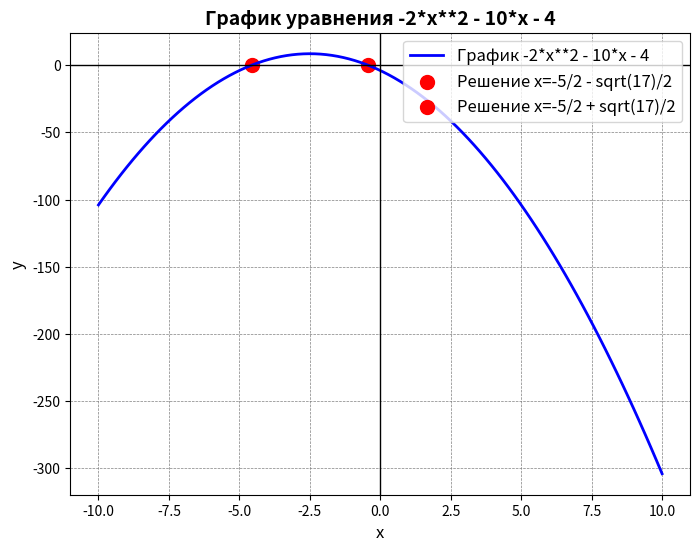

The matplotlib source for this figure:
import matplotlib.pyplot as plt
import numpy as np
from sympy import symbols, Eq, solve, lambdify, sqrt, expand, simplify

def solve_and_visualize(equation, variables=('x',), x_range=(-10, 10), resolution=100):
    symbols_list = symbols(variables)
    transformed_equation = simplify(equation.lhs)  
    solutions = solve(Eq(transformed_equation, 0), symbols_list)
    
    print(f"Преобразованное уравнение: {transformed_equation}")
    print(f"Решение уравнения {equation}: {solutions}")
    
    if len(symbols_list) == 1:
        x = symbols_list[0]
        func = lambdify(x, transformed_equation, 'numpy')
        x_values = np.linspace(x_range[0], x_range[1], resolution)
        y_values = func(x_values)
        
        plt.figure(figsize=(8, 6), dpi=100)
        plt.plot(x_values, y_values, label=f'График {transformed_equation}', color='blue', linestyle='-', linewidth=2)
        
        for sol in solutions:
            if sol.is_real:
                plt.scatter(float(sol), 0, color='red', s=100, label=f'Решение x={sol}')
        
        plt.axhline(0, color='black', linewidth=1)
        plt.axvline(0, color='black', linewidth=1)
        plt.xlabel('x', fontsize=12)
        plt.ylabel('y', fontsize=12)
        plt.title(f'График уравнения {transformed_equation}', fontsize=14, fontweight='bold')
        plt.grid(color='gray', linestyle='--', linewidth=0.5)
        plt.legend(fontsize=12, loc='upper right')
        plt.show()
    else:
        print("График для многомерных систем пока не поддерживается.")

if __name__ == "__main__":
    x = symbols('x')
    equation = Eq(-2*x**2 - 10*x - 4, 0)
    solve_and_visualize(equation, ('x',))
